Photos from the image-classification dataset "dataset" in the GitHub repository Loshkaal/myCode. Its 5 classes are: Domik, Ekomilk, Ekoniva, Nyanya, Spar.

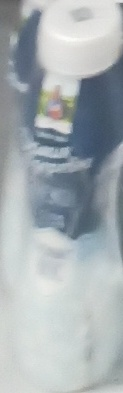
Label: Domik

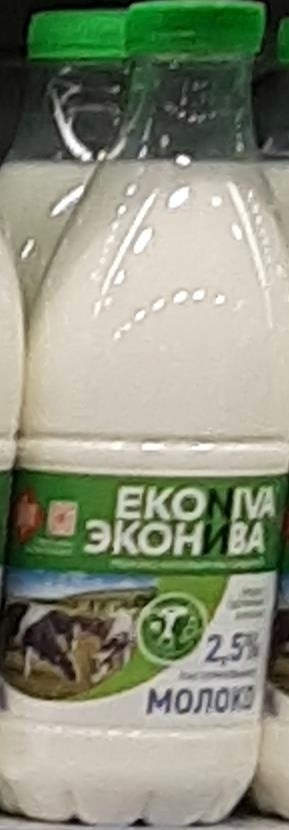
Label: Ekoniva

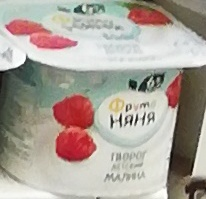
Label: Nyanya

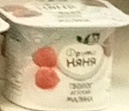
Label: Nyanya

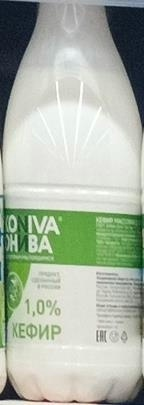
Label: Ekoniva

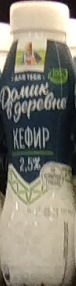
Label: Domik
